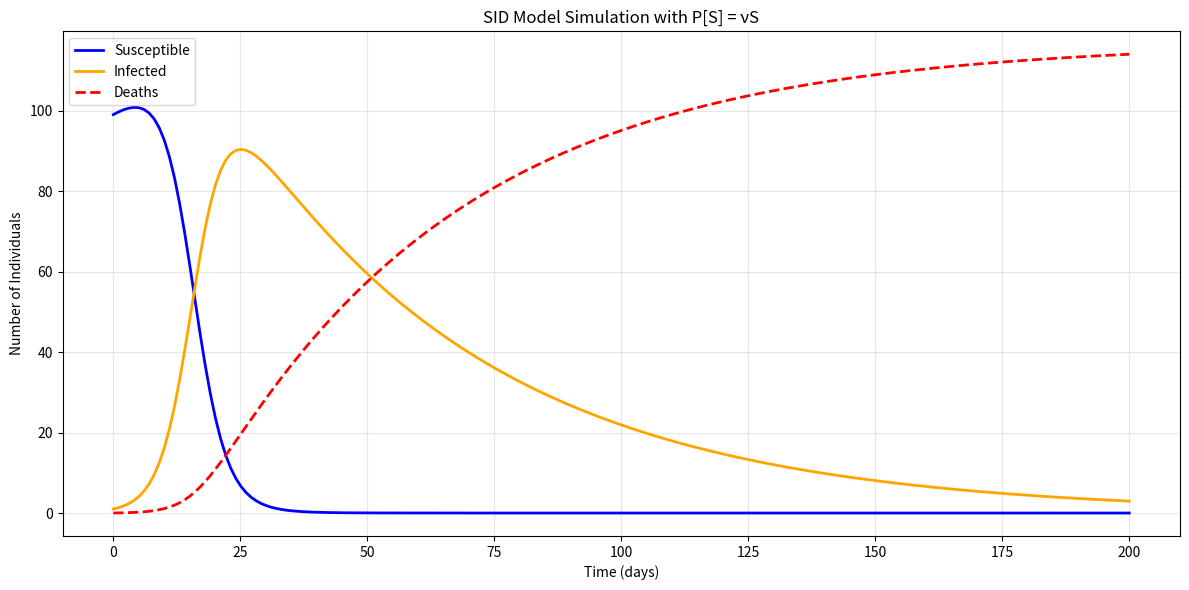

The matplotlib source for this figure:
import numpy as np
from scipy.integrate import odeint
import matplotlib.pyplot as plt

def sid_model(y, t, beta, mu, nu):
    S, I, D = y
    dSdt = -beta * S * I + nu * S
    dIdt = beta * S * I - mu * I
    dDdt = mu * I
    return [dSdt, dIdt, dDdt]

beta = 0.003
mu = 0.02
nu = 0.01

N = 100
S0 = 99
I0 = 1
D0 = 0
initial_conditions = [S0, I0, D0]

t = np.linspace(0, 200, 200)

solution = odeint(sid_model, initial_conditions, t, args=(beta, mu, nu))
S, I, D = solution.T

plt.figure(figsize=(12, 6))
plt.plot(t, S, label='Susceptible', linewidth=2, color='blue')
plt.plot(t, I, label='Infected', linewidth=2, color='orange')
plt.plot(t, D, label='Deaths', linewidth=2, color='red', linestyle='--')
plt.xlabel('Time (days)')
plt.ylabel('Number of Individuals')
plt.title('SID Model Simulation with P[S] = νS')
plt.legend()
plt.grid(True, alpha=0.3)
plt.tight_layout()
plt.savefig('sid_model_output.png', dpi=150, bbox_inches='tight')
print("Plot saved to sid_model_output.png")

peak_infected = np.max(I)
peak_day = t[np.argmax(I)]
final_deaths = D[-1]
final_susceptible = S[-1]
total_population = S[-1] + I[-1] + D[-1]

print("\n=== Model Summary ===")
print(f"Peak infected: {peak_infected:.1f} people on day {peak_day:.1f}")
print(f"Final deaths: {final_deaths:.1f} people")
print(f"Final susceptible: {final_susceptible:.1f} people")
print(f"Total population (final): {total_population:.1f}")
